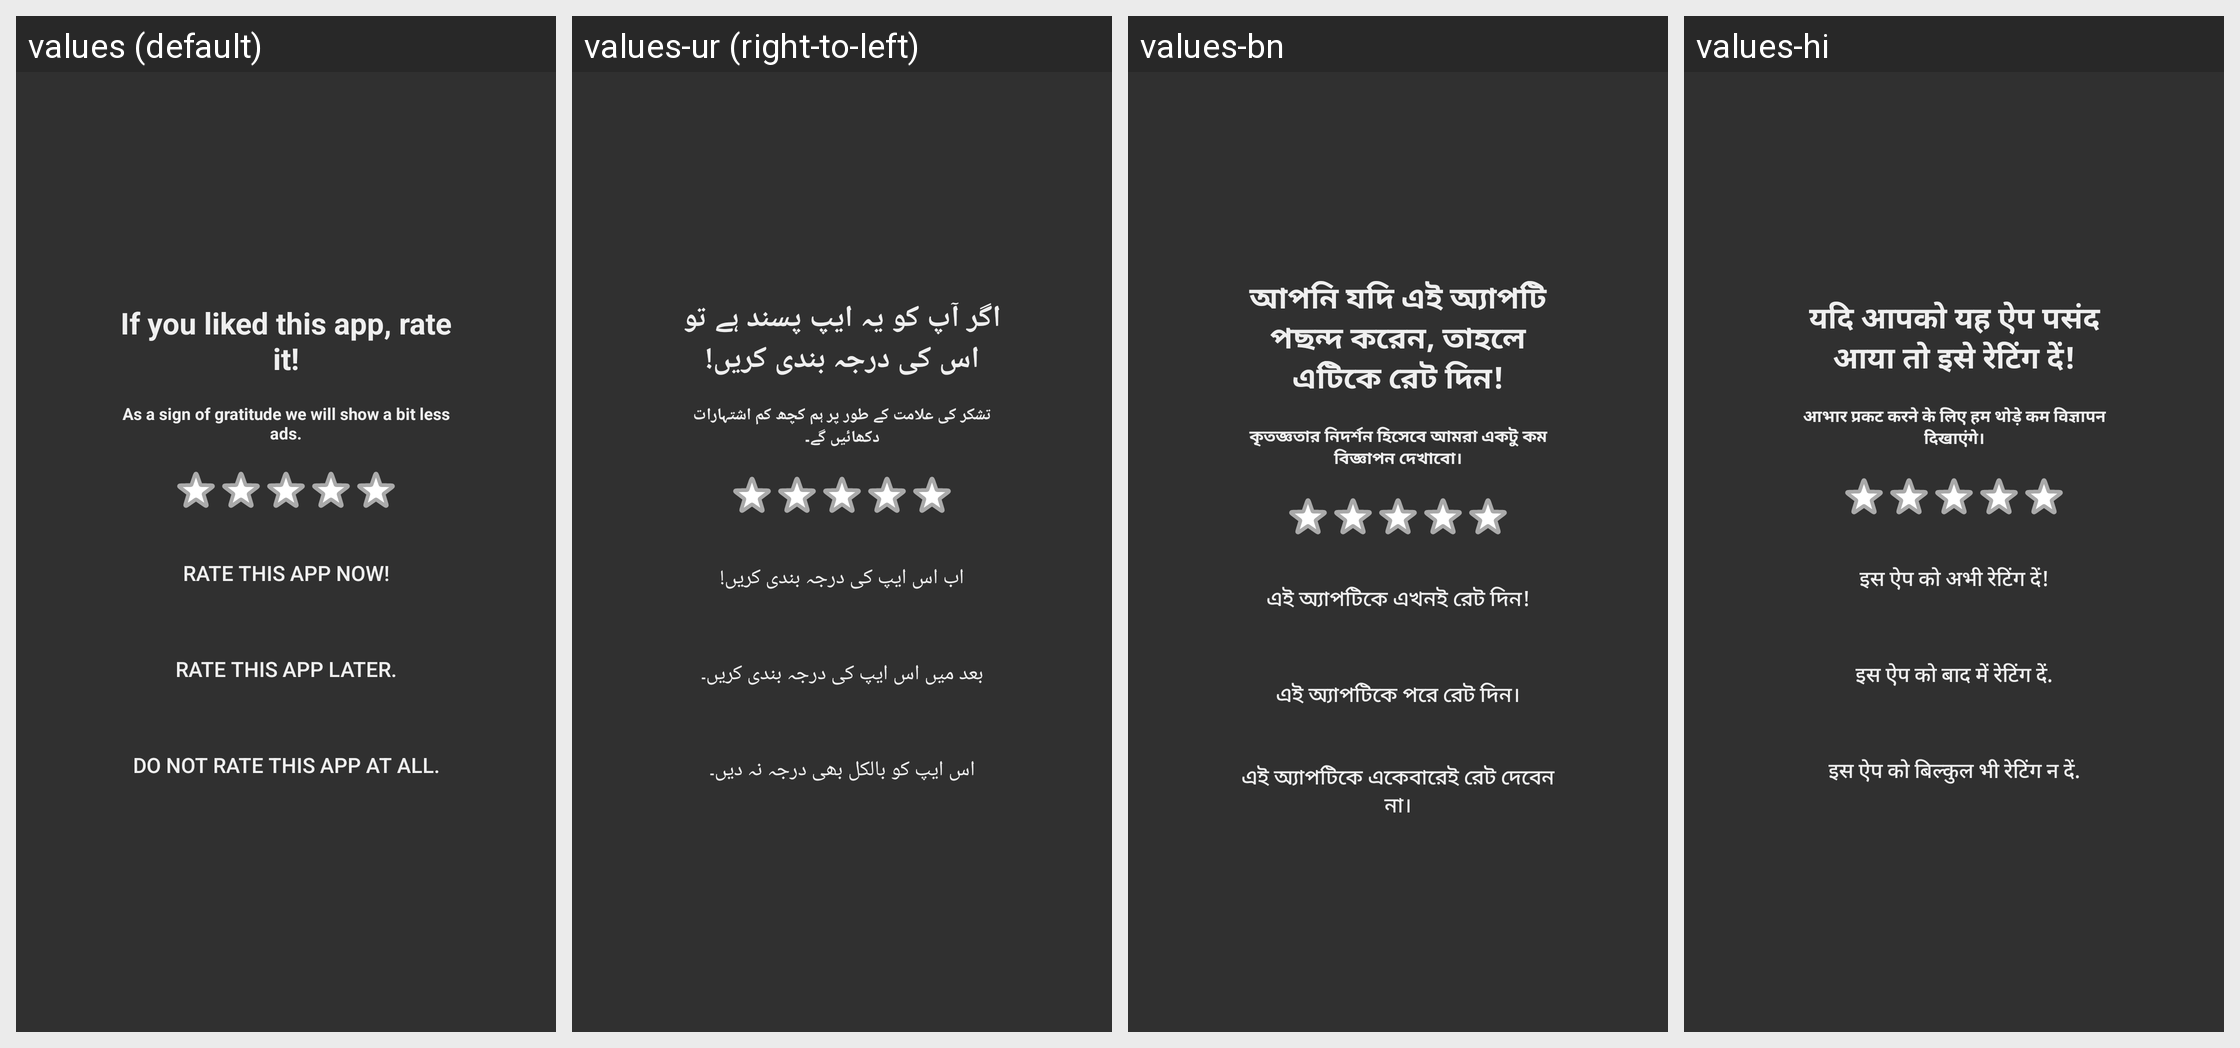

For this localized Android screen grid, give each drawn string resource with its value in every locale shown.
Android screen res/layout/popup_rate_app.xml rendered under 4 locales, left to right: values (default), values-ur (right-to-left), values-bn, values-hi. Device: Nexus 5 (rendered at 1080×1920; each locale shown at half size, 540×960, under a caption strip naming it); theme Theme.VPTheme.
Other locales in the repository, not shown: values-ar, values-de, values-eo, values-es, values-fr, values-id, values-in, values-it, values-ja, values-nl, values-pl, values-pt, values-ru, values-tr, values-zh.
Strings drawn on this screen, with the default value and each locale's value (text and hints the layout hard-codes, and strings that could not be matched under every locale, appear in the picture but are not listed):

rate_this_app
  values: If you liked this app, rate it!
  values-ur: اگر آپ کو یہ ایپ پسند ہے تو اس کی درجہ بندی کریں!
  values-bn: আপনি যদি এই অ্যাপটি পছন্দ করেন, তাহলে এটিকে রেট দিন!
  values-hi: यदि आपको यह ऐप पसंद आया तो इसे रेटिंग दें!

we_will_stop_showing_ads
  values: As a sign of gratitude we will show a bit less ads.
  values-ur: تشکر کی علامت کے طور پر ہم کچھ کم اشتہارات دکھائیں گے۔
  values-bn: কৃতজ্ঞতার নিদর্শন হিসেবে আমরা একটু কম বিজ্ঞাপন দেখাবো।
  values-hi: आभार प्रकट करने के लिए हम थोड़े कम विज्ञापन दिखाएंगे।

rate_this_app_now
  values: Rate this app now!
  values-ur: اب اس ایپ کی درجہ بندی کریں!
  values-bn: এই অ্যাপটিকে এখনই রেট দিন!
  values-hi: इस ऐप को अभी रेटिंग दें!

rate_this_app_later
  values: Rate this app later.
  values-ur: بعد میں اس ایپ کی درجہ بندی کریں۔
  values-bn: এই অ্যাপটিকে পরে রেট দিন।
  values-hi: इस ऐप को बाद में रेटिंग दें.

rate_this_app_never
  values: Do not rate this app at all.
  values-ur: اس ایپ کو بالکل بھی درجہ نہ دیں۔
  values-bn: এই অ্যাপটিকে একেবারেই রেট দেবেন না।
  values-hi: इस ऐप को बिल्कुल भी रेटिंग न दें.
